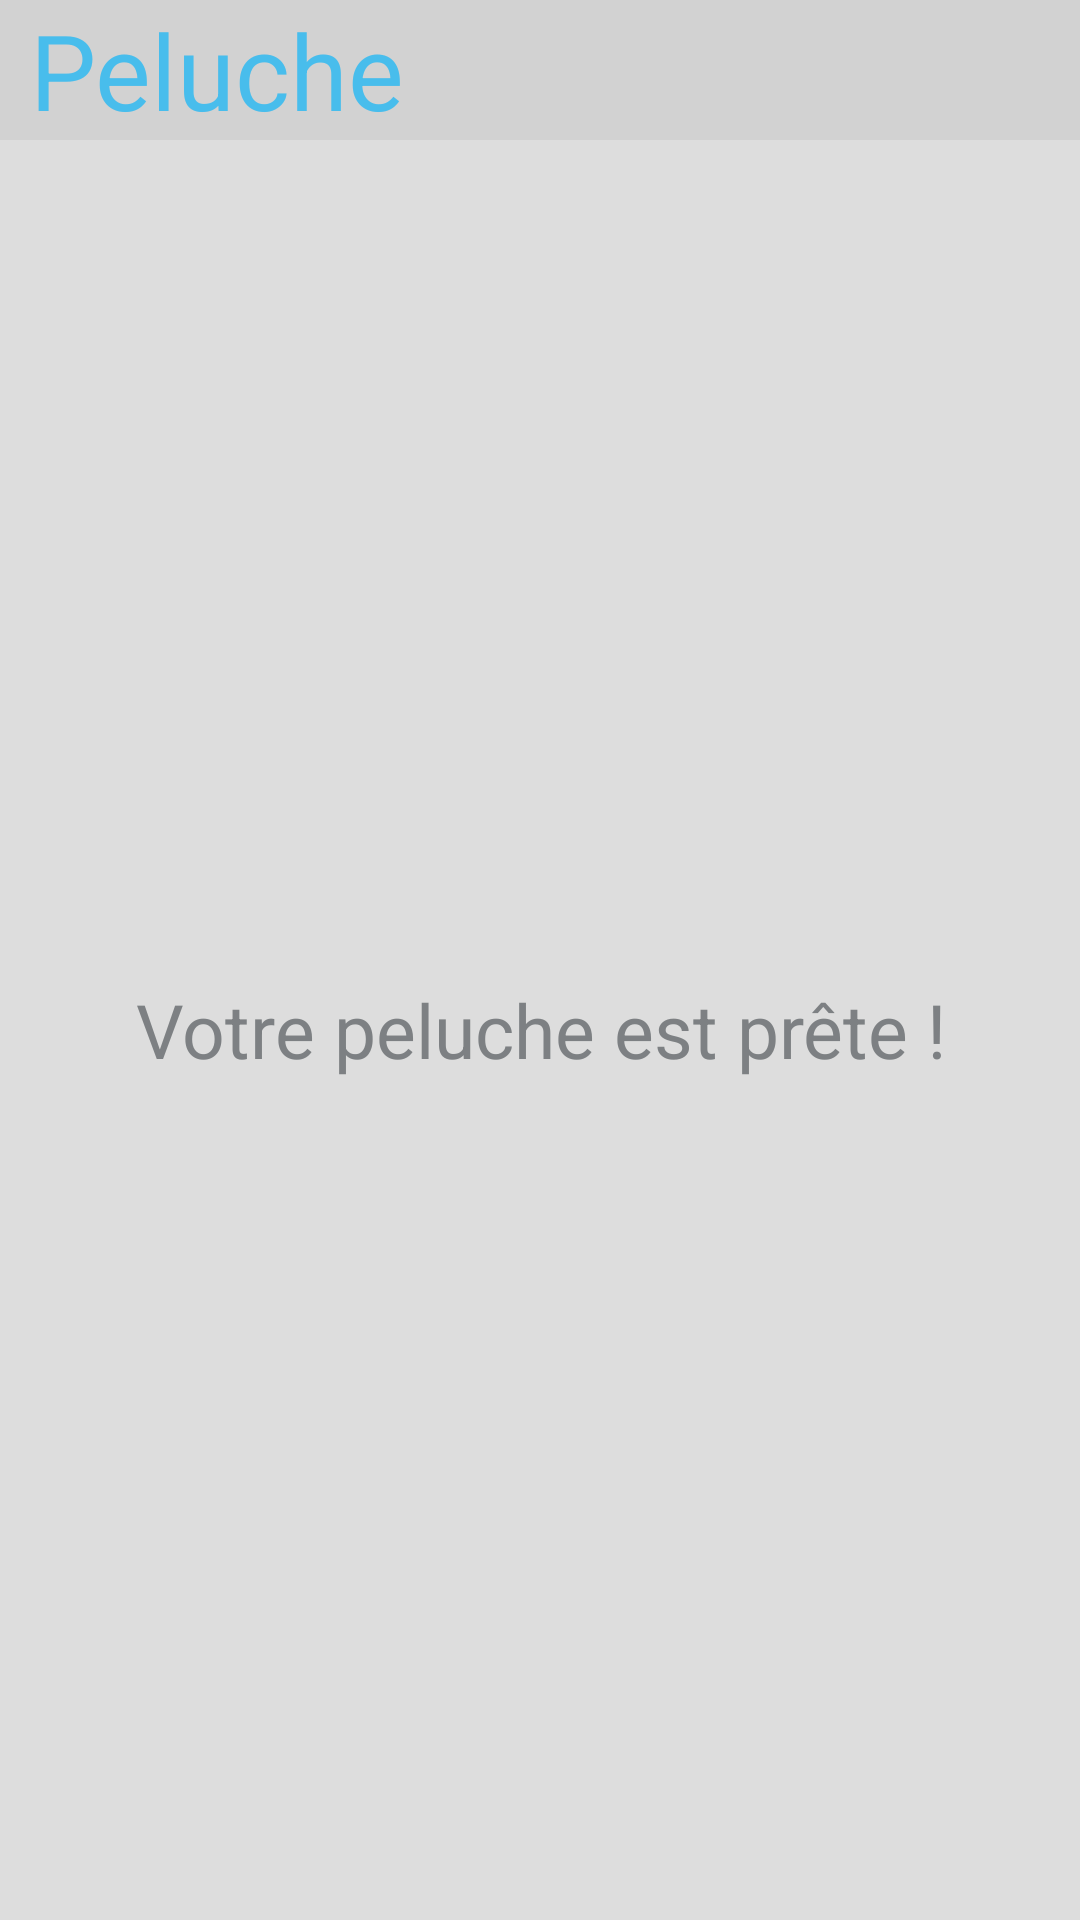

Android layout source for this screen:
<!-- AndroidManifest.xml: application theme AppTheme -->
<!-- res/layout/fragment_ma_sphere_peluche.xml -->
<?xml version="1.0" encoding="utf-8"?>
<LinearLayout xmlns:android="http://schemas.android.com/apk/res/android"
    android:layout_width="match_parent"
    android:layout_height="match_parent"
    android:orientation="vertical"  
	android:background="#dddddd">	    
    
    <TextView 
        android:layout_width="match_parent"
        android:layout_height="wrap_content"
        android:textColor="#48bdec"
        android:textSize="35sp"
        android:background="#d2d2d2"
        android:paddingLeft="10dp"
        android:paddingRight="10dp"
        android:text="@string/peluche_title"/>
		
    <TextView 
        android:id="@+id/peluche_launch_video"
        android:layout_width="match_parent"
        android:layout_height="match_parent"
        android:gravity="center"
        android:textSize="25sp"
        android:textColor="#7d8083"
        android:padding="10dp"
        android:text="@string/teddy_ready"/>
    
    <Button 
        android:id="@+id/peluche_add_scenario"
        android:layout_width="match_parent"
        android:layout_height="wrap_content"
        android:gravity="center"
        android:textSize="25sp"
        android:textColor="#7d8083"
        android:padding="10dp"
        android:text="@string/peluche_add_scenario"/>

</LinearLayout>
<!-- resources referenced by this layout -->
<resources>
  <string name="peluche_add_scenario">Télécharger un nouveau \nscénario pour cet objet</string>
  <string name="peluche_title">Peluche</string>
  <string name="teddy_ready">Votre peluche est prête !</string>
  <style name="AppTheme" parent="AppBaseTheme">
          <item name="android:actionBarStyle">@style/CustomActionBarStyle</item>
      </style>
  <style name="AppBaseTheme" parent="android:Theme.Light">
          
      </style>
  <style name="CustomActionBarStyle" parent="android:style/Widget.Holo.ActionBar">
          <item name="android:background">#000000</item>
  	    <item name="android:displayOptions">showHome|useLogo</item>
  	</style>
</resources>
